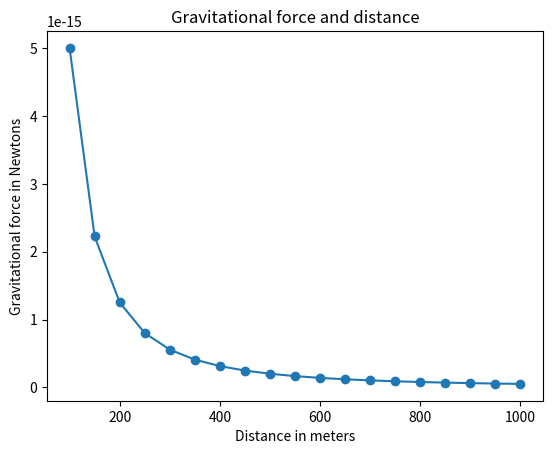

The script that saved this image:
'''
The relationship between gravitational force and the distance between two bodies
'''

import matplotlib.pyplot as plt

# Drawing the graph
def draw_graph(x, y):
    plt.plot(x, y, marker='o')
    plt.xlabel('Distance in meters')
    plt.ylabel('Gravitational force in Newtons')
    plt.title('Gravitational force and distance')
    plt.show()

def generate_F_r():
    # Generate the values for r
    r = range(100, 1001, 50)
    # Empty the list to store the calculated values of F
    F = []

    # Constant of G
    G = 6.674*(10**-11)
    # Two masses
    m1 = 0.5
    m2 = 1.5

    # Calculate the force and add it to the list, F
    for dist in r:
        force = G*(m1*m2) / (dist**2)
        F.append(force)

    # Call the draw_graph function
    draw_graph(r, F)

if __name__ == '__main__':
    generate_F_r()